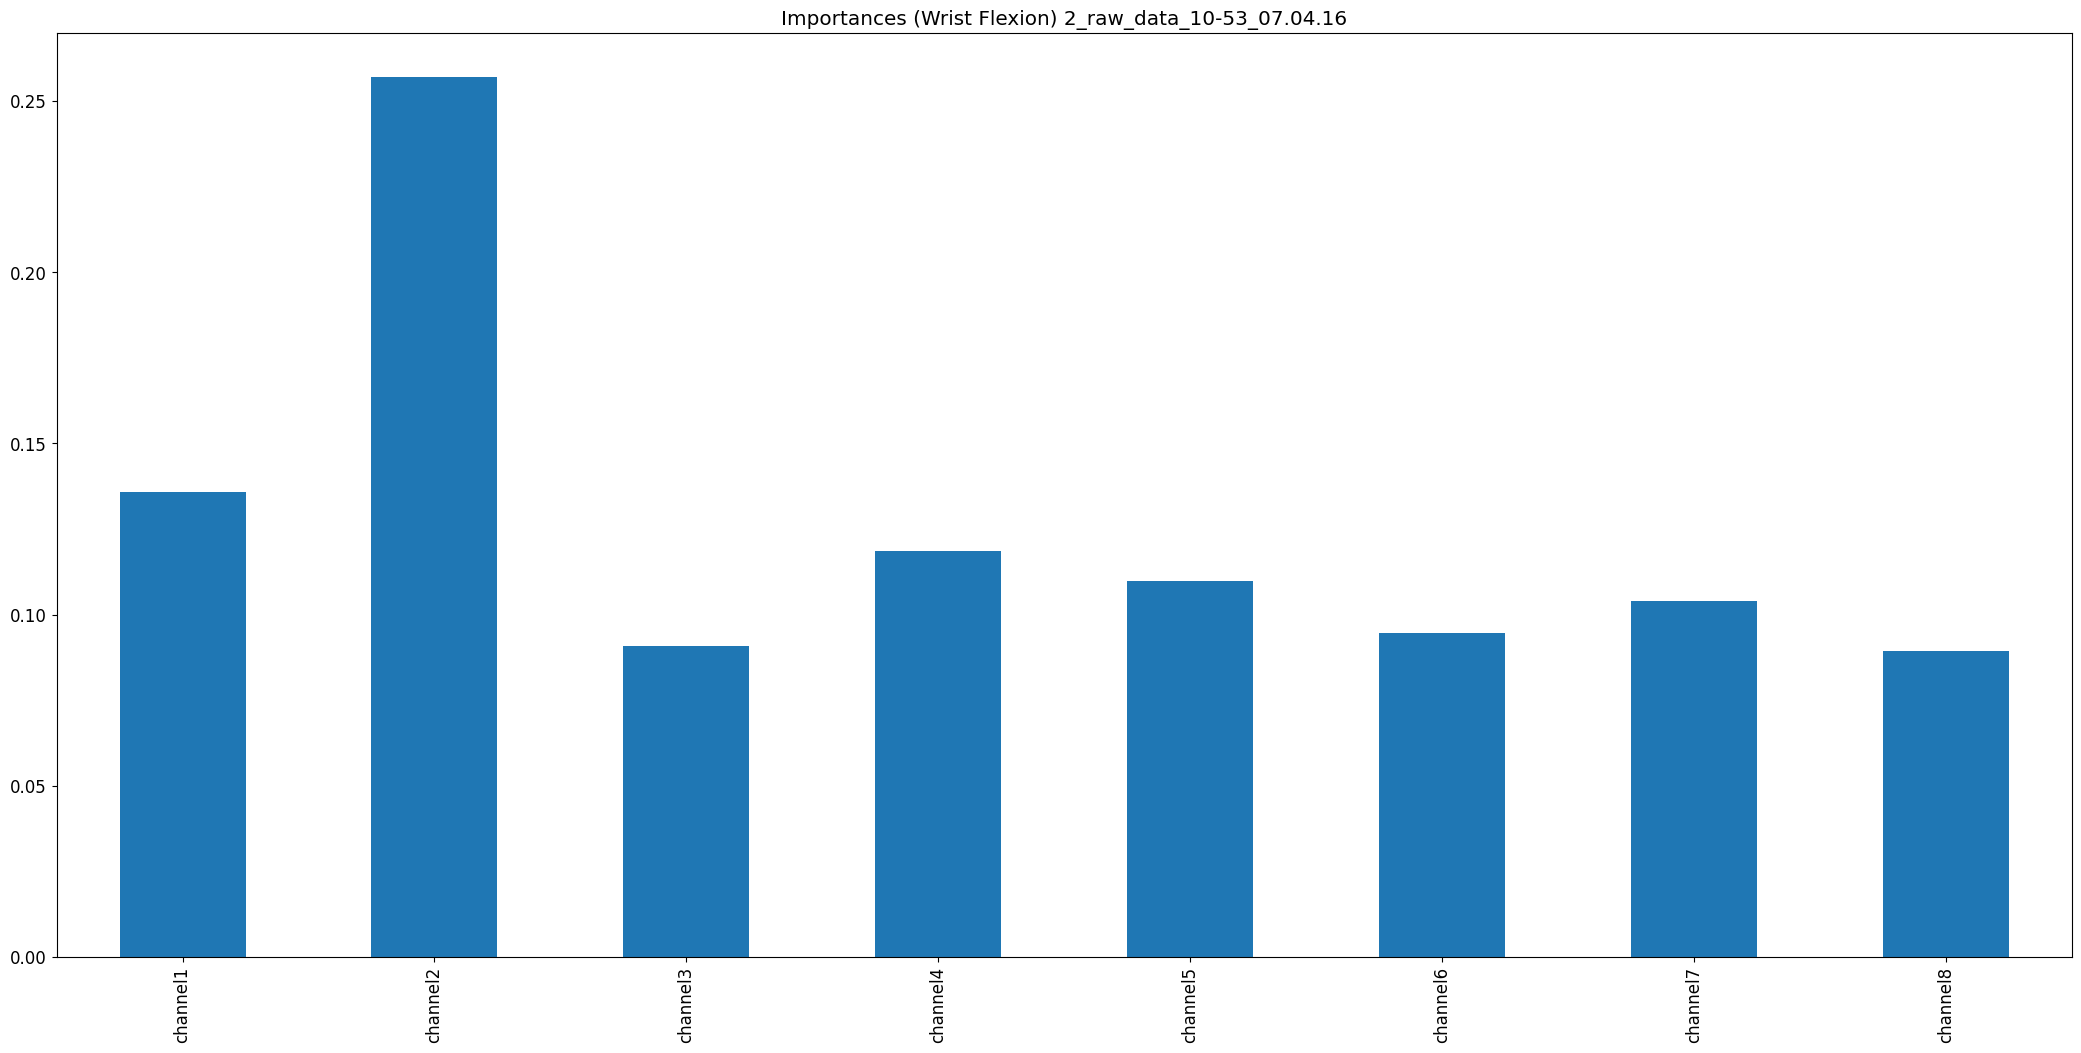

Source data for this figure (header and first rows):
, 0
channel1, 0.1357
channel2, 0.257
channel3, 0.09097
channel4, 0.1186
channel5, 0.1099
channel6, 0.09462
channel7, 0.1038
channel8, 0.08935
